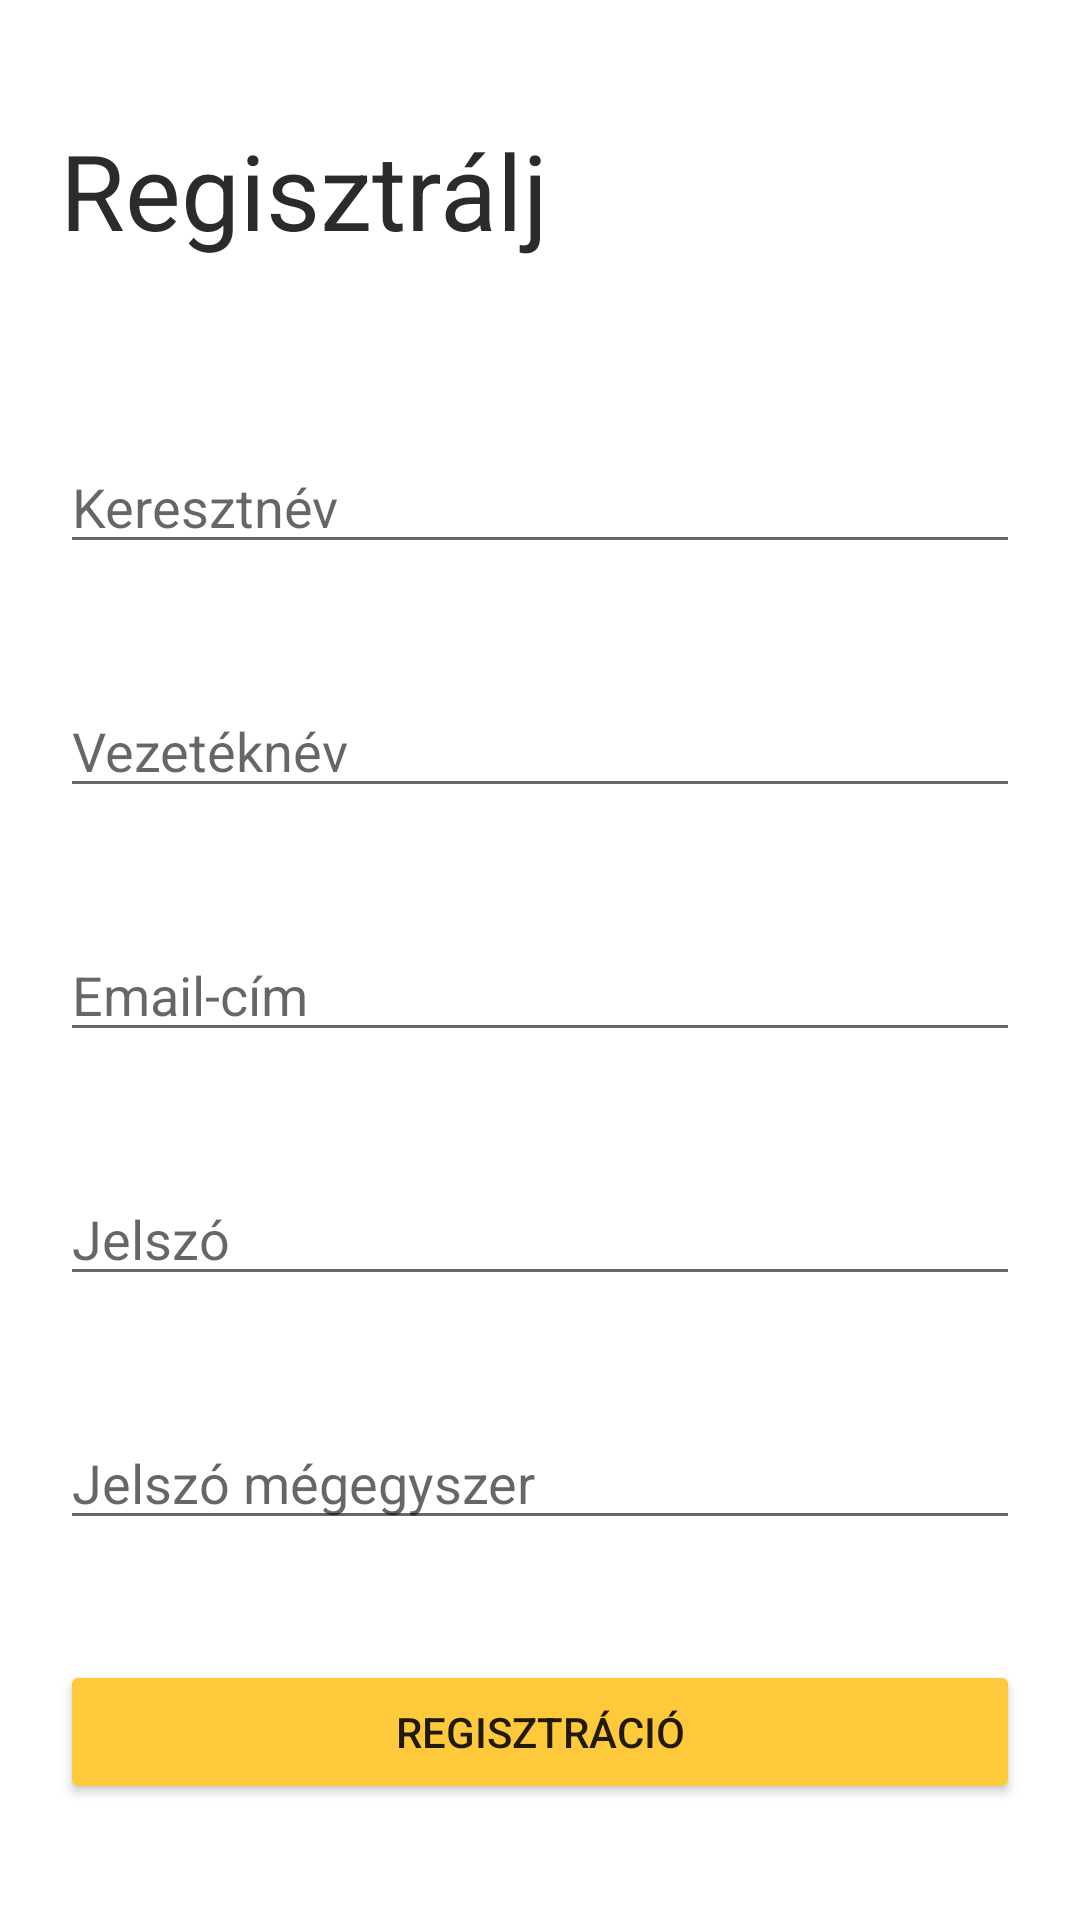

The Android layout XML behind this screen, and the referenced resources:
<!-- AndroidManifest.xml: application theme Theme.Vizbnb -->
<!-- res/layout/fragment_register.xml -->
<?xml version="1.0" encoding="utf-8"?>
<FrameLayout xmlns:android="http://schemas.android.com/apk/res/android"
    xmlns:app="http://schemas.android.com/apk/res-auto"
    xmlns:tools="http://schemas.android.com/tools"
    android:layout_width="match_parent"
    android:layout_height="match_parent"
    tools:context=".RegisterFragment">

    <LinearLayout
        android:layout_width="match_parent"
        android:layout_height="match_parent"
        android:orientation="vertical">

        <TextView
            android:id="@+id/registerText"
            android:layout_width="match_parent"
            android:layout_height="wrap_content"
            android:layout_marginHorizontal="20dp"
            android:layout_marginVertical="40dp"
            android:text="Regisztrálj"
            android:textColor="@color/text"
            android:textSize="35sp" />

        <EditText
            android:id="@+id/registerFirstName"
            android:layout_width="match_parent"
            android:layout_height="wrap_content"
            android:layout_margin="20dp"
            android:hint="Keresztnév"
            android:inputType="textPersonName" />

        <EditText
            android:id="@+id/registerLastName"
            android:layout_width="match_parent"
            android:layout_height="wrap_content"
            android:layout_margin="20dp"
            android:hint="Vezetéknév"
            android:inputType="textPersonName" />

        <EditText
            android:id="@+id/registerEmail"
            android:layout_width="match_parent"
            android:layout_height="wrap_content"
            android:layout_margin="20dp"
            android:hint="Email-cím"
            android:inputType="textEmailAddress" />

        <EditText
            android:id="@+id/registerPassword"
            android:layout_width="match_parent"
            android:layout_height="wrap_content"
            android:layout_margin="20dp"
            android:hint="Jelszó"
            android:inputType="textPassword" />

        <EditText
            android:id="@+id/registerPasswordAgain"
            android:layout_width="match_parent"
            android:layout_height="wrap_content"
            android:layout_margin="20dp"
            android:hint="Jelszó mégegyszer"
            android:inputType="textPassword" />

        <Button
            android:id="@+id/registerBtn"
            android:layout_width="match_parent"
            android:layout_height="wrap_content"
            android:layout_margin="20dp"
            android:paddingVertical="13dp"
            android:text="Regisztráció"
            app:backgroundTint="@color/yellow" />

    </LinearLayout>

</FrameLayout>
<!-- resources referenced by this layout -->
<resources>
  <color name="text">#2B2B2E</color>
  <color name="yellow">#FFC93C</color>
  <style name="Theme.Vizbnb" parent="Theme.MaterialComponents.DayNight.DarkActionBar">
          
          <item name="colorPrimary">@color/purple_500</item>
          <item name="colorPrimaryVariant">@color/purple_700</item>
          <item name="colorOnPrimary">@color/white</item>
          
          <item name="colorSecondary">@color/teal_200</item>
          <item name="colorSecondaryVariant">@color/teal_700</item>
          <item name="colorOnSecondary">@color/black</item>
          
          <item name="android:statusBarColor">?attr/colorPrimaryVariant</item>
          
      </style>
  <color name="purple_500">#FF6200EE</color>
  <color name="purple_700">#FF3700B3</color>
  <color name="white">#FFFFFFFF</color>
  <color name="teal_200">#FF03DAC5</color>
  <color name="teal_700">#FF018786</color>
  <color name="black">#FF000000</color>
</resources>
